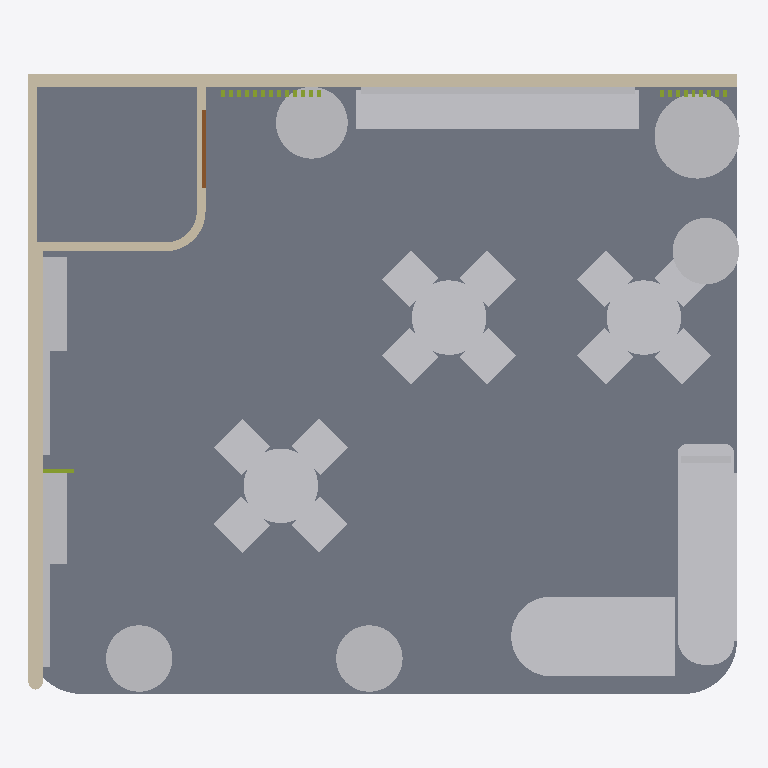
Plan cut of the same IFC building model at storey 'Niveau stand' (level 0.00 m, cut at 1.40 m), seen from above with north up, elements coloured by IFC class: 30 other elements (light grey), 3 walls (beige), 1 slab (grey), 1 door (brown), 1 member (olive). Cut surfaces are drawn darker.
Extent 8.0 m × 7.0 m × 4.6 m (x, y, z). Storeys (1): Niveau stand at 0.00 m. Elements (79): 31 IfcFurniture, 23 IfcMember, 15 IfcFurnishingElement, 3 IfcBuildingElementProxy, 3 IfcWall, 2 IfcLightFixture, 1 IfcDoor, 1 IfcSlab.

HEADER;
FILE_DESCRIPTION(('ViewDefinition[DesignTransferView]'),'2;1');
FILE_NAME('/dev/null','2026-11-19T15:55:51+00:00',(''),(''),'IfcOpenShell 0.9.0.post1','IfcOpenShell 0.9.0.post1','Nobody');
FILE_SCHEMA(('IFC4'));
ENDSEC;
DATA;
#1=IFCPROJECT('0kwMg9blzEXQb3kG1_8Lnk',$,'FLY & Partners - Cosmetica Africa 2027 - CCD05',$,$,$,$,(#9),#4);
#11=IFCSITE('3rAvbVO318LPjaOs2zbFmh',$,'Cosmetica Africa 2027',$,$,#21,$,$,$,$,$,$,$,$);
#12=IFCBUILDING('0KhlkL8Mj09fpxi1Ex4Yg9',$,'Hall - Stand CCD05',$,$,#26,$,$,$,$,$,$);
#13=IFCBUILDINGSTOREY('1peR0eUyz1N9PKG0PM$IVd',$,'Niveau stand',$,$,#31,$,$,$,$);
#75=IFCSLAB('270CdjP6z8UfVxC6iCzpYo',$,'Plancher technique 8x7 m (h=10.5 cm)','Plancher sureleve, finition blanc brillant, nez arrondi R600 en facade',$,#92,#82,$,.FLOOR.);
#1320=IFCFURNITURE('2w5qVZjVb0XBC8iGblSmx$',$,'Plateau chene comptoir',$,$,#1333,#1327,$,$);
#1496=IFCFURNITURE('3mtDW394bFEvBGVJ6_Qdtp',$,'Plateau chene presentoir NOURYON',$,$,#1509,#1503,$,$);
#1242=IFCFURNITURE('3eaICgI4PFZvoZEPKaFGrT',$,'Banquette chene sous backlight FLY',$,$,#1255,#1249,$,$);
#162=IFCWALL('17JiTcmZ1DYebMOoj6Je1J',$,'Cloison fond (h=3.00)',$,$,#178,#169,$,$);
#221=IFCWALL('19JhWi3Pn3IfvwmRsal89X',$,'Cloison gauche FREY&LAU / NOURYON (h=2.80)',$,$,#234,#228,$,$);
#284=IFCWALL('3eEPfl3RrA0A7dyZ40zKm7',$,'Reserve 2x2 m - cloisons (h=3.00)','Reserve 2,00 x 2,00 m, angle arrondi R450',$,#297,#291,$,$);
#2199=IFCFURNISHINGELEMENT('034V0ulFbCLOcW0ma_XlO8',$,'Arbre angle fond droit - vegetal',$,$,#2212,#2206,$);
#1876=IFCFURNITURE('00RgqG3v1Baeq52O3XD9CA',$,'Table 3 - plateau chene D840',$,$,#1889,#1883,$,.TABLE.);
#1696=IFCFURNITURE('0MRa6Yasr6$BeKg0O40axr',$,'Table 2 - plateau chene D840',$,$,#1709,#1703,$,.TABLE.);
#1516=IFCFURNITURE('2HLqMuRA57I9H2ypUWzGCS',$,'Table 1 - plateau chene D840',$,$,#1529,#1523,$,.TABLE.);
#2159=IFCFURNISHINGELEMENT('0ftn_c4cn7hubRE1gd1o9g',$,'Grand pot fond - vegetal',$,$,#2172,#2166,$);
#2076=IFCFURNISHINGELEMENT('38uJ_7iebD2faq6a_gK$gw',$,'Grand pot facade gauche - vegetal',$,$,#2092,#2083,$);
#2119=IFCFURNISHINGELEMENT('10J0KzPRH7fuH6caMnCxFD',$,'Grand pot facade centre - vegetal',$,$,#2132,#2126,$);
#2239=IFCFURNISHINGELEMENT('0p31Ab3WP3Jf30kboCwf9X',$,'Grand pot cote droit - vegetal',$,$,#2252,#2246,$);
#591=IFCFURNITURE('1wi3qc51v5uuDrh8$57I_o',$,'Presentoir echantillons NOURYON - niche arche','Niche en arche, fond chene, 3 tablettes retroeclairees LED + console basse',$,#604,#598,$,$);
#495=IFCFURNITURE('3MfPfk8rD5cAL2EBMDrLW5',$,'Presentoir echantillons FREY & LAU - niche arche','Niche en arche, fond chene, 3 tablettes retroeclairees LED + console basse',$,#508,#502,$,$);
#375=IFCFURNISHINGELEMENT('3Gr9P9j112SRqMGgcdYKZ4',$,'Backlight FLY 3000x2000','Caisson lumineux textile backlight, visuel FLY ''Cosmetic Ingredients''',$,#388,#382,$);
#1570=IFCFURNITURE('23ct_HrVT5Thm3GWUcx8d$',$,'Chaise T1-1',$,$,#1584,#1577,$,.CHAIR.);
#1640=IFCFURNITURE('1FRLUxBwv5MeNw0HUawM9l',$,'Chaise T1-3',$,$,#1654,#1647,$,.CHAIR.);
#1675=IFCFURNITURE('1yTY_TZu5BxBR835WvS67M',$,'Chaise T1-4',$,$,#1689,#1682,$,.CHAIR.);
#1750=IFCFURNITURE('1amnt1usTE$Q6K2YUWHeZa',$,'Chaise T2-1',$,$,#1764,#1757,$,.CHAIR.);
#1785=IFCFURNITURE('2Shzf9gQzCHRHPtO$nilFD',$,'Chaise T2-2',$,$,#1799,#1792,$,.CHAIR.);
#1820=IFCFURNITURE('2OQEmvQOz36uCcELMx4Ba6',$,'Chaise T2-3',$,$,#1834,#1827,$,.CHAIR.);
#1855=IFCFURNITURE('0ek5m2B8DChQIJDxIK3gVV',$,'Chaise T2-4',$,$,#1869,#1862,$,.CHAIR.);
#1965=IFCFURNITURE('3mQs$Dg6n4Dvl6z3X297WC',$,'Chaise T3-2',$,$,#1979,#1972,$,.CHAIR.);
#2035=IFCFURNITURE('22Ad447CT4ihjWPuJcFGvi',$,'Chaise T3-4',$,$,#2049,#2042,$,.CHAIR.);
#2000=IFCFURNITURE('30Kgq_XADB7A$fu97w2xAc',$,'Chaise T3-3',$,$,#2014,#2007,$,.CHAIR.);
#1930=IFCFURNITURE('0KBtfsjJT9m8TlIR7X215C',$,'Chaise T3-1',$,$,#1944,#1937,$,.CHAIR.);
#1605=IFCFURNITURE('3z9QktD_XD4QIjA5w8PMoP',$,'Chaise T1-2',$,$,#1619,#1612,$,.CHAIR.);
#399=IFCFURNISHINGELEMENT('2r8X5zdwn7$BQ54BTmwfDI',$,'Backlight FREY & LAU 1250x1750','Caisson lumineux textile backlight FREY & LAU',$,#412,#406,$);
#423=IFCFURNISHINGELEMENT('3UmJkHtQfFxgNuzLSaWRz4',$,'Backlight NOURYON 1250x1750','Caisson lumineux textile backlight NOURYON',$,#436,#430,$);
#471=IFCFURNISHINGELEMENT('0kFX17Her6D9B$iY8qLHk8',$,'Backlight NOURYON lateral 1900x900','Visuel lumineux NOURYON cote allee laterale',$,#484,#478,$);
#447=IFCFURNISHINGELEMENT('07DA5jysP52Q4L3nRrwIQs',$,'Backlight NOURYON totem 550x2000','Totem lumineux NOURYON',$,#460,#454,$);
#308=IFCDOOR('1_tzHZQ3f9jOIjq8E$BoiY',$,'Porte reserve 0.86 x 2.10',$,$,#324,#315,$,2.1,0.86,$,$,$);
#687=IFCMEMBER('2CsAtz8UXEoQnJy0qEN7wX',$,'Fin bois separation zones',$,$,#703,#694,$,$);
ENDSEC;
